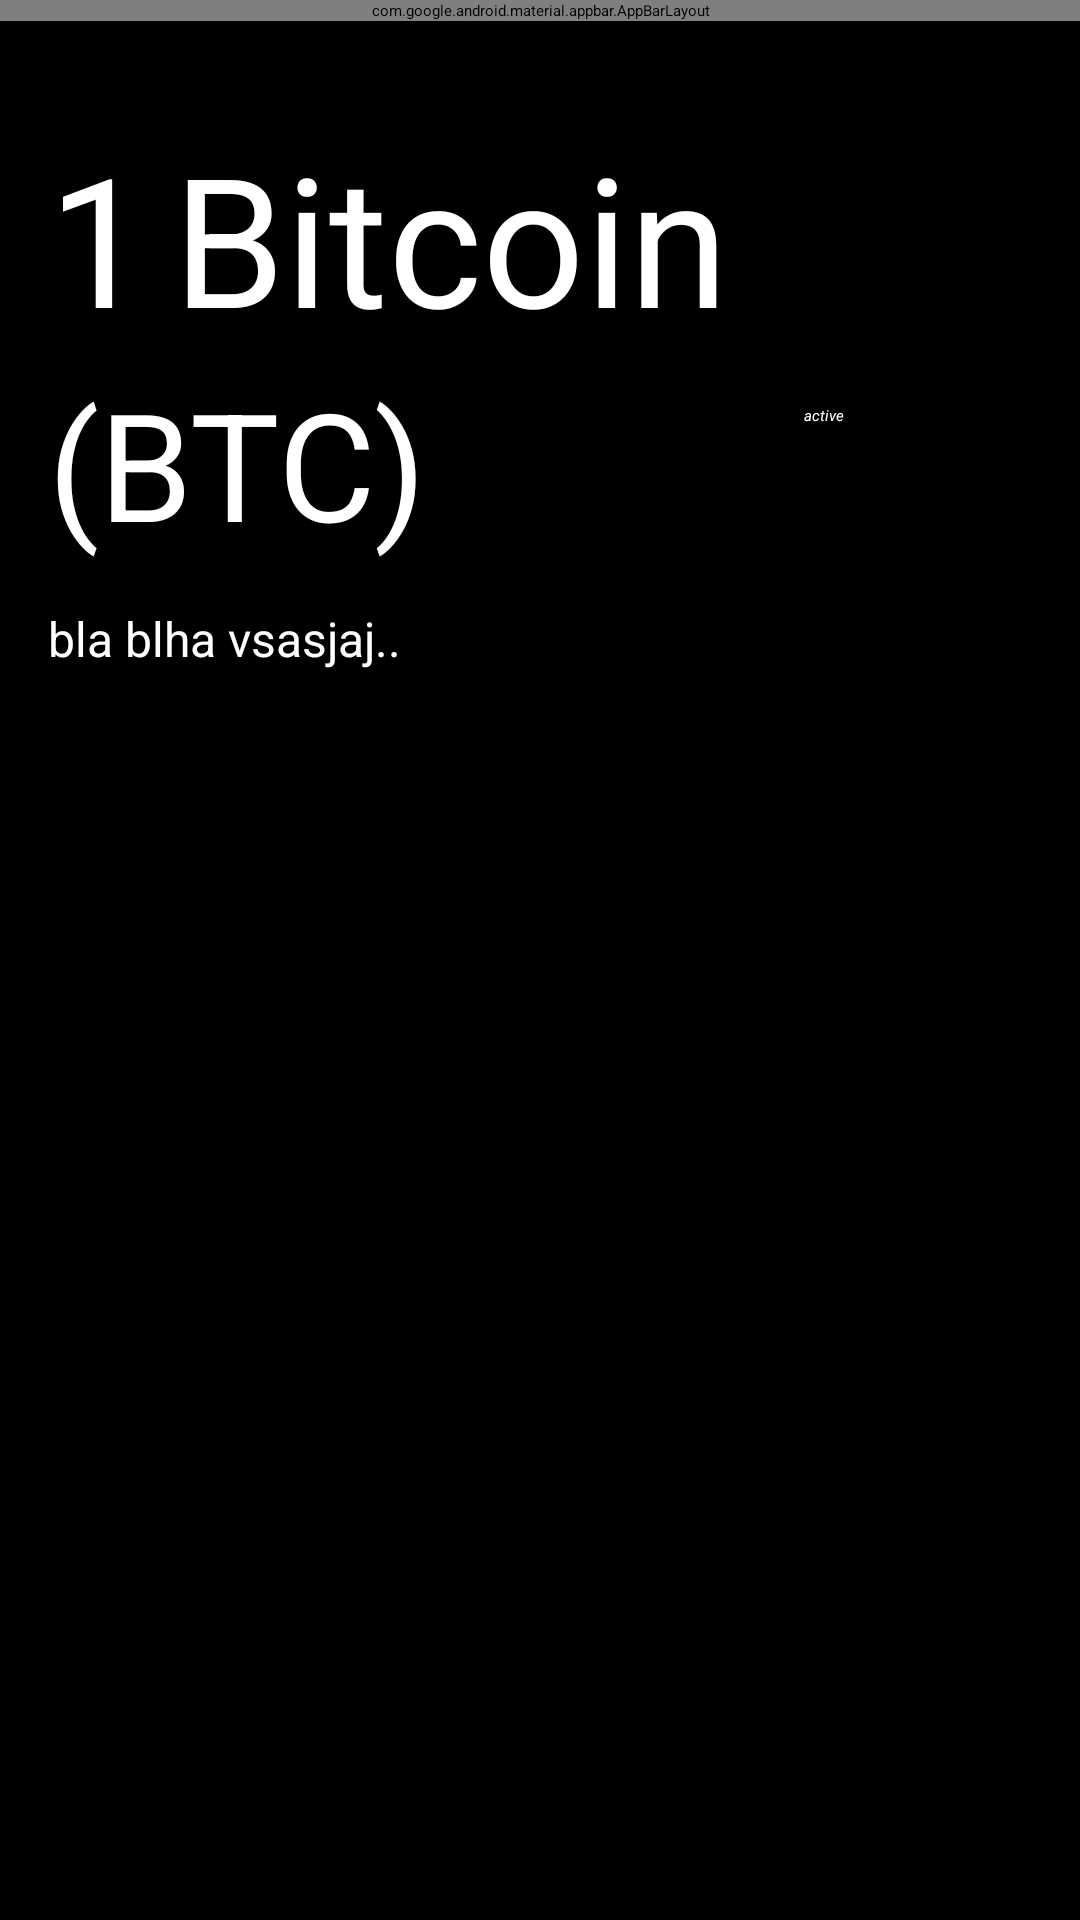

Write the Android layout XML for this screen, with the resource values it uses.
<!-- AndroidManifest.xml: activity theme Theme.Task1Details -->
<!-- res/layout/activity_coin_details.xml -->
<?xml version="1.0" encoding="utf-8"?>
<androidx.constraintlayout.widget.ConstraintLayout xmlns:android="http://schemas.android.com/apk/res/android"
    xmlns:app="http://schemas.android.com/apk/res-auto"
    xmlns:tools="http://schemas.android.com/tools"
    android:layout_width="match_parent"
    android:layout_height="match_parent"
    android:background="@color/black"
    tools:context=".CoinDetailsActivity">

    <com.google.android.material.appbar.AppBarLayout
        android:id="@+id/appBarLayout"
        android:layout_width="0dp"
        android:layout_height="wrap_content"
        android:theme="@style/Theme.Task1.AppBarOverlay"
        app:layout_constraintEnd_toEndOf="parent"
        app:layout_constraintStart_toStartOf="parent"
        app:layout_constraintTop_toTopOf="parent">

        <androidx.appcompat.widget.Toolbar
            android:id="@+id/toolbar"
            android:layout_width="match_parent"
            android:layout_height="?attr/actionBarSize"
            android:background="?attr/colorPrimary"
            app:popupTheme="@style/Theme.Task1.PopupOverlay" />
    </com.google.android.material.appbar.AppBarLayout>

    <TextView
        android:id="@+id/txtRank"
        android:layout_width="0dp"
        android:layout_height="66dp"
        android:layout_marginStart="16dp"
        android:text="@string/_1"
        android:textColor="@color/white"
        android:textSize="60sp"
        app:layout_constraintBaseline_toBaselineOf="@+id/txtName"
        app:layout_constraintStart_toStartOf="parent" />

    <TextView
        android:id="@+id/txtName"
        android:layout_width="266dp"
        android:layout_height="71dp"
        android:layout_marginStart="8dp"
        android:layout_marginTop="32dp"
        android:text="@string/textview"
        android:textColor="@color/white"
        android:textSize="60sp"
        app:layout_constraintStart_toEndOf="@+id/txtRank"
        app:layout_constraintTop_toBottomOf="@+id/appBarLayout" />

    <TextView
        android:id="@+id/txtSymbol"
        android:layout_width="0dp"
        android:layout_height="65dp"
        android:layout_marginStart="@dimen/medium"
        android:layout_marginTop="16dp"
        android:text="@string/Symbol"
        android:textColor="@color/white"
        android:textSize="50sp"
        app:layout_constraintEnd_toEndOf="parent"
        app:layout_constraintStart_toStartOf="parent"
        app:layout_constraintTop_toBottomOf="@+id/txtRank" />

    <TextView
        android:id="@+id/txtDescription"
        android:layout_width="0dp"
        android:layout_height="74dp"
        android:layout_margin="@dimen/medium"
        android:layout_marginTop="8dp"
        android:text="@string/description"
        android:textColor="@color/white"
        android:textSize="@dimen/medium"
        app:layout_constraintEnd_toEndOf="parent"
        app:layout_constraintStart_toStartOf="parent"
        app:layout_constraintTop_toBottomOf="@+id/txtSymbol" />

    <TextView
        android:id="@+id/textView6"
        style="@style/titleStyle"
        android:layout_width="120dp"
        android:layout_height="50dp"
        android:layout_marginStart="16dp"
        android:layout_marginTop="8dp"
        android:text="@string/tags"
        app:layout_constraintStart_toStartOf="parent"
        app:layout_constraintTop_toBottomOf="@+id/txtDescription" />

    <View
        android:layout_width="match_parent"
        android:layout_height="1dp"
        android:layout_marginStart="@dimen/medium"
        android:layout_marginTop="@dimen/small"
        android:layout_marginEnd="@dimen/medium"
        android:layout_marginBottom="@dimen/small"
        android:background="@android:color/darker_gray"
        app:layout_constraintBottom_toTopOf="@+id/txtTmName2"
        app:layout_constraintTop_toBottomOf="@+id/txtTmPosition1" />

    <TextView
        android:id="@+id/txtTeamMembers"
        style="@style/titleStyle"
        android:layout_width="379dp"
        android:layout_height="52dp"
        android:layout_margin="@dimen/medium"
        android:layout_marginStart="16dp"
        android:layout_marginTop="20dp"
        android:text="@string/team_members"
        app:layout_constraintEnd_toEndOf="parent"
        app:layout_constraintStart_toStartOf="parent"
        app:layout_constraintTop_toBottomOf="@+id/gridView" />

    <TextView
        android:id="@+id/txtTmName1"
        android:layout_width="345dp"
        android:layout_height="wrap_content"
        android:layout_marginTop="12dp"
        android:textColor="@color/white"
        android:textSize="30sp"
        app:layout_constraintEnd_toEndOf="parent"
        app:layout_constraintStart_toStartOf="parent"
        app:layout_constraintTop_toBottomOf="@+id/txtTeamMembers" />

    <View
        android:layout_width="match_parent"
        android:layout_height="1dp"
        android:layout_marginStart="@dimen/medium"
        android:layout_marginTop="@dimen/small"
        android:layout_marginEnd="@dimen/medium"
        android:layout_marginBottom="@dimen/small"
        android:background="@android:color/darker_gray"
        app:layout_constraintEnd_toEndOf="parent"
        app:layout_constraintStart_toStartOf="parent"
        app:layout_constraintTop_toBottomOf="@id/txtTmPosition2" />

    <TextView
        android:id="@+id/txtTmPosition1"
        android:layout_width="125dp"
        android:layout_height="19dp"
        android:layout_marginTop="4dp"
        android:textStyle="italic"
        android:textColor="@color/white"
        app:layout_constraintEnd_toEndOf="parent"
        app:layout_constraintHorizontal_bias="0.122"
        app:layout_constraintStart_toStartOf="parent"
        app:layout_constraintTop_toBottomOf="@+id/txtTmName1" />

    <TextView
        android:id="@+id/txtTmName2"
        android:layout_width="345dp"
        android:layout_height="wrap_content"
        android:layout_marginTop="28dp"
        android:textSize="30sp"
        android:textColor="@color/white"
        app:layout_constraintEnd_toEndOf="parent"
        app:layout_constraintStart_toStartOf="parent"
        app:layout_constraintTop_toBottomOf="@+id/txtTmPosition1" />

    <androidx.constraintlayout.widget.Guideline
        android:id="@+id/guideline2"
        android:layout_width="wrap_content"
        android:layout_height="wrap_content"
        android:orientation="vertical"
        app:layout_constraintGuide_begin="33dp" />

    <GridView
        android:id="@+id/gridView"
        android:layout_width="360dp"
        android:layout_height="145dp"
        android:layout_marginTop="8dp"
        android:numColumns="3"
        android:padding="@dimen/small"
        android:verticalSpacing="4dp"
        app:layout_constraintEnd_toEndOf="parent"
        app:layout_constraintHorizontal_bias="0.29"
        app:layout_constraintStart_toStartOf="parent"
        app:layout_constraintTop_toBottomOf="@+id/textView6" />

    <TextView
        android:id="@+id/txtTmPosition2"
        android:layout_width="134dp"
        android:layout_height="18dp"
        android:layout_marginTop="4dp"
        android:textColor="@color/white"
        android:textStyle="italic"
        app:layout_constraintEnd_toEndOf="parent"
        app:layout_constraintHorizontal_bias="0.119"
        app:layout_constraintStart_toStartOf="parent"
        app:layout_constraintTop_toBottomOf="@+id/txtTmName2" />

    <TextView
        android:id="@+id/txtIsActive"
        android:layout_width="88dp"
        android:layout_height="32dp"
        android:layout_marginTop="128dp"
        android:layout_marginEnd="4dp"
        android:textStyle="italic"
        android:text="@string/isActives"
        android:textColor="@color/white"
        app:layout_constraintEnd_toEndOf="parent"
        app:layout_constraintTop_toBottomOf="@+id/appBarLayout" />


</androidx.constraintlayout.widget.ConstraintLayout>
<!-- resources referenced by this layout -->
<resources>
  <color name="black">#FF000000</color>
  <color name="white">#FFFFFFFF</color>
  <dimen name="medium">16sp</dimen>
  <string name="Symbol">(BTC)</string>
  <string name="_1">1</string>
  <string name="description"> bla blha vsasjaj..</string>
  <string name="isActives">active</string>
  <string name="tags">Tags</string>
  <string name="team_members">Team Members</string>
  <string name="textview">Bitcoin</string>
  <style name="Theme.Task1.AppBarOverlay" parent="ThemeOverlay.AppCompat.Dark.ActionBar" />
  <style name="Theme.Task1.PopupOverlay" parent="ThemeOverlay.AppCompat.Light" />
  <style name="titleStyle">
          <item name="android:textStyle">bold</item>
          <item name="android:textSize">32sp</item>
      </style>
</resources>
